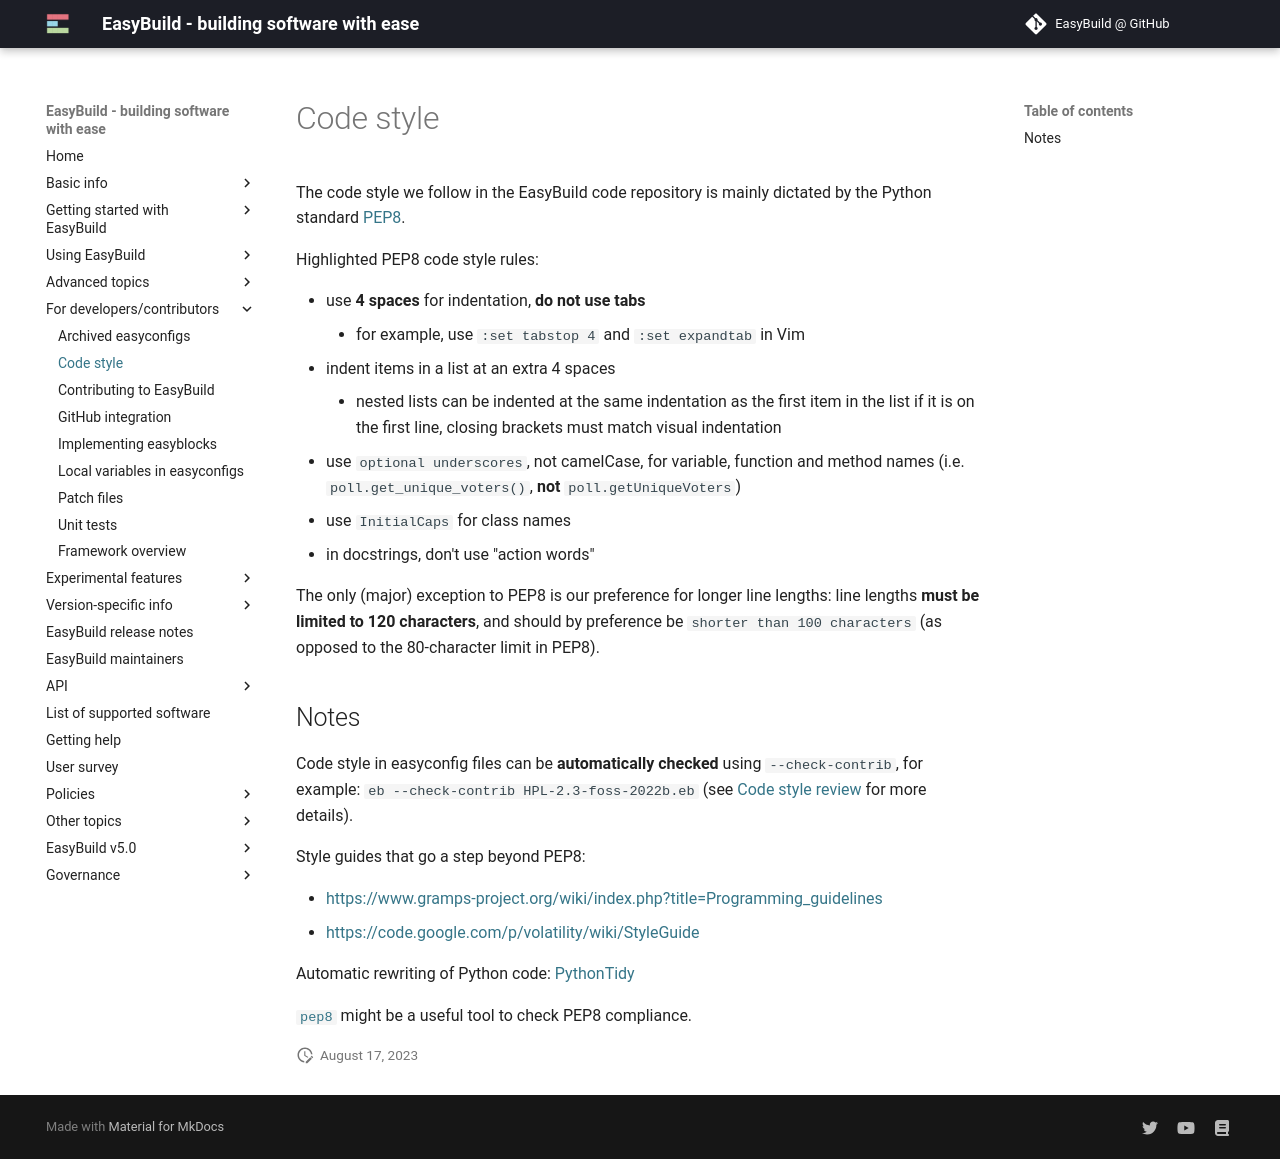

repository: easybuilders/easybuild-docs · page: code-style/index.html · generator: mkdocs

# Code style {: #code_style }

The code style we follow in the EasyBuild code repository is mainly dictated by the Python standard
[PEP8](https://www.python.org/dev/peps/pep-0008).

Highlighted PEP8 code style rules:

* use **4 spaces** for indentation, **do not use tabs**
    * for example, use `:set tabstop 4` and `:set expandtab` in Vim
* indent items in a list at an extra 4 spaces
    * nested lists can be indented at the same indentation as the first item in the list if it is on the first line, closing brackets must match visual indentation
* use `optional underscores`, not camelCase, for variable, function and method names (i.e. `poll.get_unique_voters()`, **not** `poll.getUniqueVoters`)
* use `InitialCaps` for class names
* in docstrings, don't use "action words"

The only (major) exception to PEP8 is our preference for longer line lengths: line lengths **must be limited to 120 characters**, and should by preference be `shorter than 100 characters` (as opposed to the 80-character limit in PEP8).


## Notes

Code style in easyconfig files can be **automatically checked** using `--check-contrib`, 
for example: `eb --check-contrib HPL-2.3-foss-2022b.eb`
(see [Code style review][contributing_review_process_code_style] for more details).

Style guides that go a step beyond PEP8:

* <https://www.gramps-project.org/wiki/index.php?title=Programming_guidelines>
* <https://code.google.com/p/volatility/wiki/StyleGuide>

Automatic rewriting of Python code: [PythonTidy](http://pypi.python.org/pypi/PythonTidy/1.22)

[`pep8`](https://github.com/jcrocholl/pep8) might be a useful tool to check PEP8 compliance.
